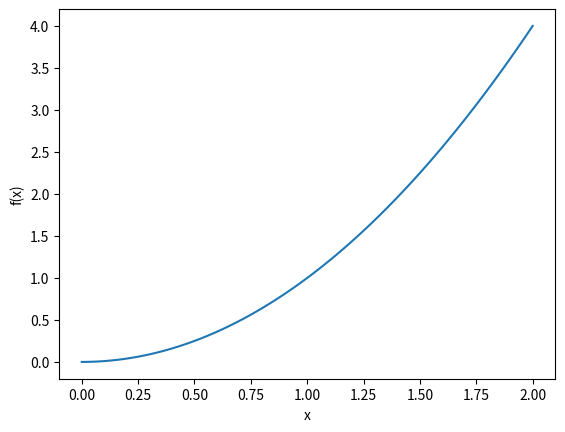

Write the Python code that produced this figure. (Note: this script raises an exception after producing the figure.)
import numpy as np
import matplotlib.pyplot as plt

x = np.linspace(0, 2, 100)
print(x)

# Go ahead and explicitly create a figure and an axes
fig, ax = plt.subplots(1, 1)

# Plot our x variable on the x-axis and x^2 on the y-axis
ax.plot(x, x**2)

plt.show()

%matplotlib inline# Add some labels to the plot# Add some labels to the plot

ax.set_xlabel('x')
ax.set_ylabel('f(x)')

# Needed to reuse and see the updated plot while using inline
display(fig)

# Let's add a title with a bit of latex syntax
ax.set_title('$y = x^2$', fontdict={'size':22})

display(fig)

fig, ax = plt.subplots(1, 1)

# Plot a set of different polynomials.
# The label argument is used when generating a legend.
ax.plot(x, x, label='$x$')
ax.plot(x, x * x, label='$x^2$')
ax.plot(x, x**3, label='$x^3$')

# Add labels and title
ax.set_xlabel('x')
ax.set_ylabel('f(x)')
ax.set_title('Polynomials')

# Add gridlines
ax.grid(True)

# Add a legend to the upper left corner of the plot
ax.legend(loc='upper left')

fig, ax = plt.subplots(1, 1)

# Plot a set of different polynomials.
# The label argument is used when generating a legend.
ax.plot(x, x, '-', label='$x$')
ax.plot(x, x * x, '--', label='$x^2$')
ax.plot(x, x**3, '.', label='$x^3$')

# Add labels and title
ax.set_xlabel('x')
ax.set_ylabel('f(x)')
ax.set_title('Polynomials')

# Add gridlines
ax.grid(True)

# Add a legend to the upper left corner of the plot
ax.legend(loc='upper left')



# Mediciones del periodo y semieje mayor de los planetas del Sistema Solar

p = np.array([0.214,0.615,1,1.88,11.9,29.4,83.7,163.7,247.9])
a = np.array([0.387,0.723,1,1.52,5.2,9.58,19.2,30.05,39.48])





